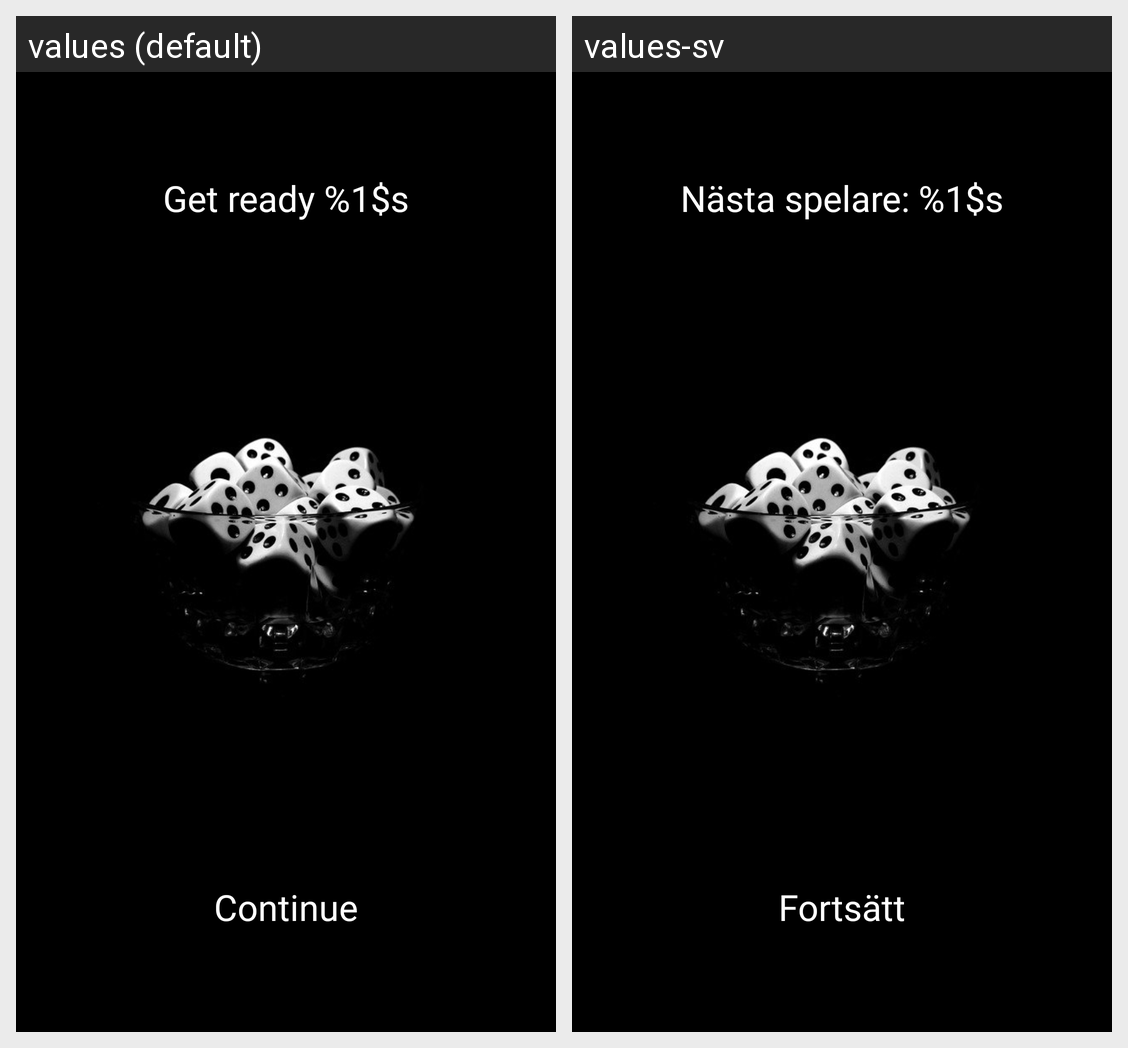

The same Android screen rendered under two of its app's locales, left to right. List the strings drawn on it with the default value and each locale's translation.
Android screen res/layout/get_ready_fragment.xml rendered under 2 locales, left to right: values (default), values-sv. Device: Nexus 5 (rendered at 1080×1920; each locale shown at half size, 540×960, under a caption strip naming it); theme AppFullScreenTheme.
Strings drawn on this screen, with the default value and each locale's value (text and hints the layout hard-codes, and strings that could not be matched under every locale, appear in the picture but are not listed):

getReady
  values: Get ready %1$s
  values-sv: Nästa spelare: %1$s

continueString
  values: Continue
  values-sv: Fortsätt
